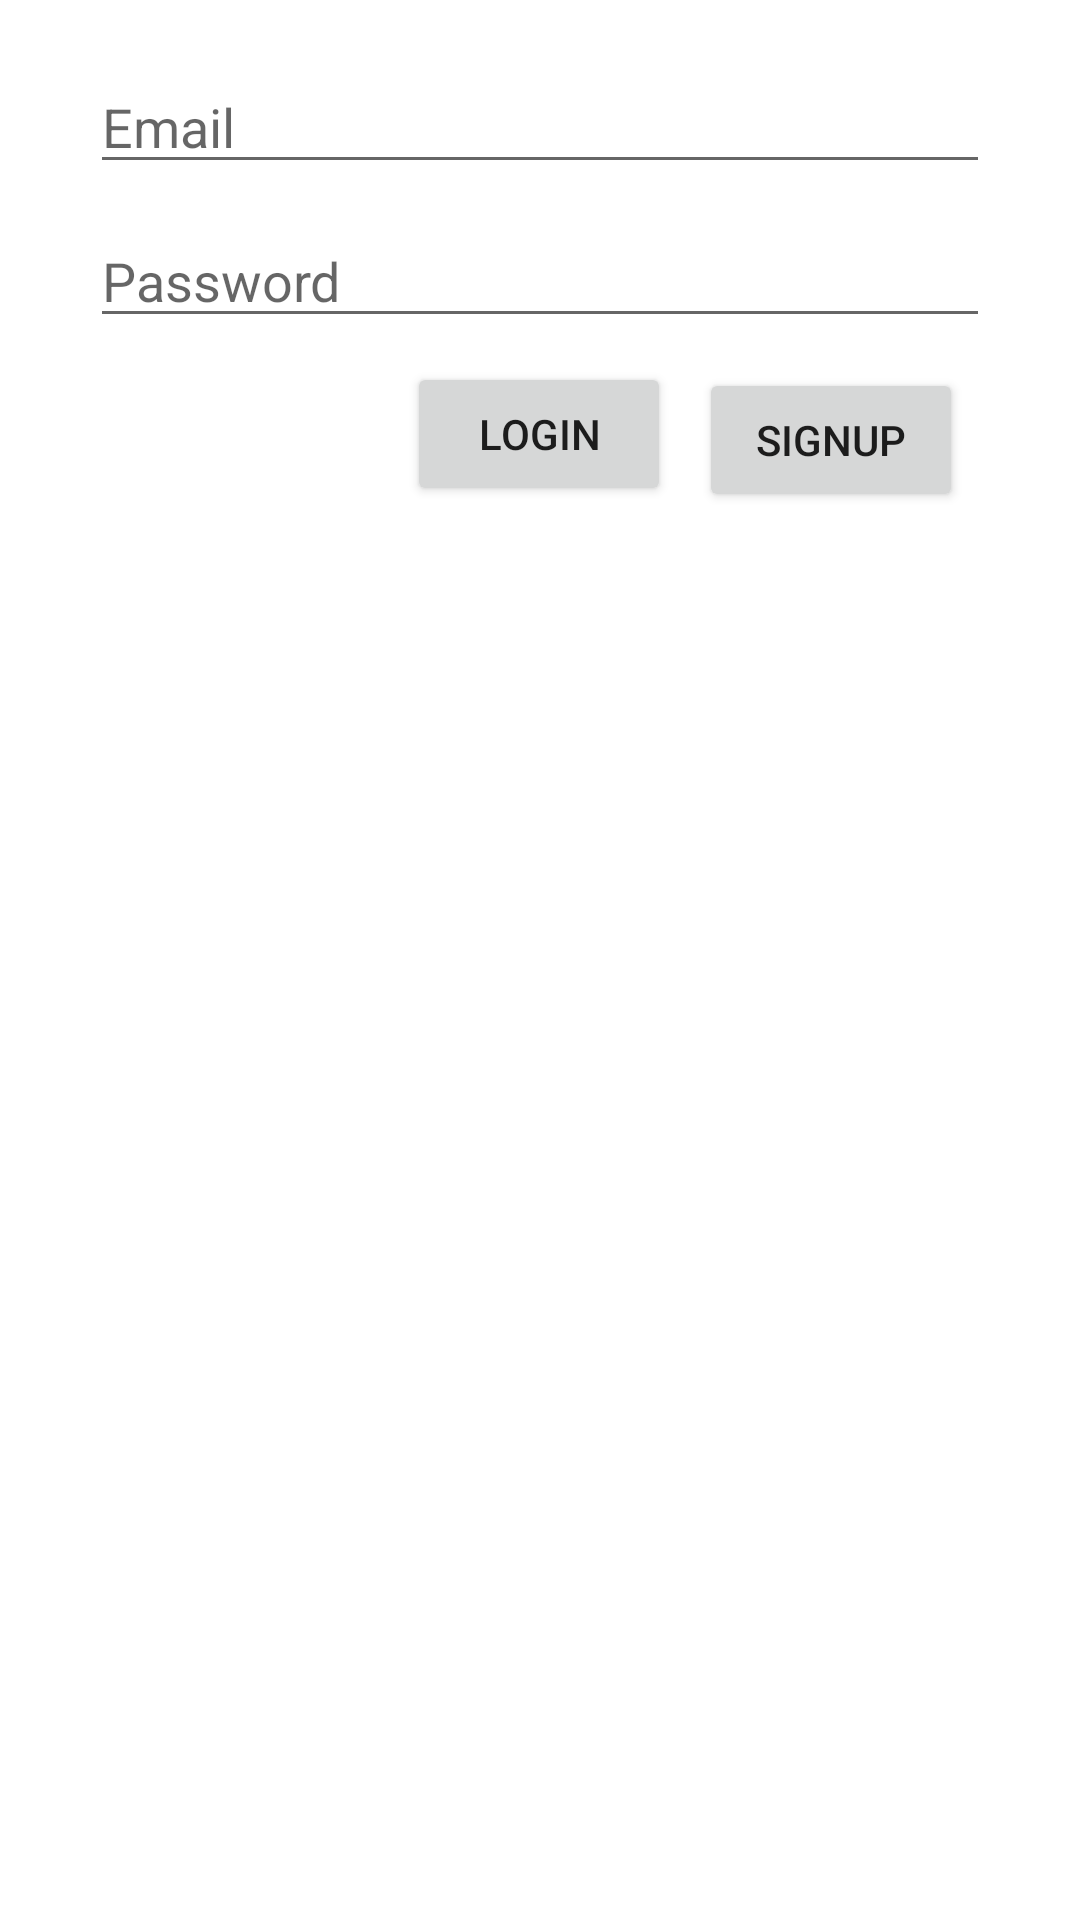

Write the Android layout XML for this screen, with the resource values it uses.
<!-- AndroidManifest.xml: application theme Theme.Chithi -->
<!-- res/layout/activity_login.xml -->
<?xml version="1.0" encoding="utf-8"?>
<androidx.constraintlayout.widget.ConstraintLayout xmlns:android="http://schemas.android.com/apk/res/android"
    xmlns:app="http://schemas.android.com/apk/res-auto"
    xmlns:tools="http://schemas.android.com/tools"
    android:layout_width="match_parent"
    android:layout_height="match_parent"
    tools:context=".LoginAct">

    <EditText
        android:id="@+id/editEmail"
        android:layout_width="0dp"
        android:layout_height="wrap_content"
        android:layout_marginTop="20dp"
        android:layout_marginStart="30dp"
        android:layout_marginEnd="30dp"
        android:hint="Email"
        app:layout_constraintEnd_toEndOf="parent"
        app:layout_constraintStart_toStartOf="parent"
        app:layout_constraintTop_toTopOf="parent" />

    <EditText
        android:id="@+id/editPass"
        android:layout_width="0dp"
        android:layout_height="wrap_content"
        android:layout_marginTop="10dp"
        android:hint="Password"
        android:inputType="textPassword"
        app:layout_constraintEnd_toEndOf="@+id/editEmail"
        app:layout_constraintStart_toStartOf="@+id/editEmail"
        app:layout_constraintTop_toBottomOf="@+id/editEmail" />

    <Button
        android:id="@+id/logInbutton"
        android:layout_width="wrap_content"
        android:layout_height="wrap_content"
        android:layout_marginTop="8dp"
        android:text="Login"
        app:layout_constraintEnd_toEndOf="@+id/editPass"
        app:layout_constraintHorizontal_bias="0.498"
        app:layout_constraintStart_toStartOf="@+id/editPass"
        app:layout_constraintTop_toBottomOf="@+id/editPass" />

    <Button
        android:id="@+id/signUpbutton"
        android:layout_width="wrap_content"
        android:layout_height="wrap_content"
        android:text="signup"
        android:layout_marginTop="10dp"
        app:layout_constraintEnd_toEndOf="@+id/editPass"
        app:layout_constraintStart_toEndOf="@+id/logInbutton"
        app:layout_constraintTop_toBottomOf="@+id/editPass" />


</androidx.constraintlayout.widget.ConstraintLayout>
<!-- resources referenced by this layout -->
<resources>
  <style name="Theme.Chithi" parent="Theme.MaterialComponents.DayNight.DarkActionBar">
          
          <item name="colorPrimary">@color/purple_500</item>
          <item name="colorPrimaryVariant">@color/purple_700</item>
          <item name="colorOnPrimary">@color/white</item>
          
          <item name="colorSecondary">@color/teal_200</item>
          <item name="colorSecondaryVariant">@color/teal_700</item>
          <item name="colorOnSecondary">@color/black</item>
          
          <item name="android:statusBarColor" tools:targetApi="l">?attr/colorPrimaryVariant</item>
          
      </style>
  <!-- not gathered from this repository: default colours our renderer supplied (Android Studio template values) -->
  <color name="purple_500">#FF6200EE</color>
  <color name="purple_700">#FF3700B3</color>
  <color name="teal_200">#FF03DAC5</color>
  <color name="teal_700">#FF018786</color>
  <color name="black">#FF000000</color>
  <color name="white">#FFFFFFFF</color>
</resources>
